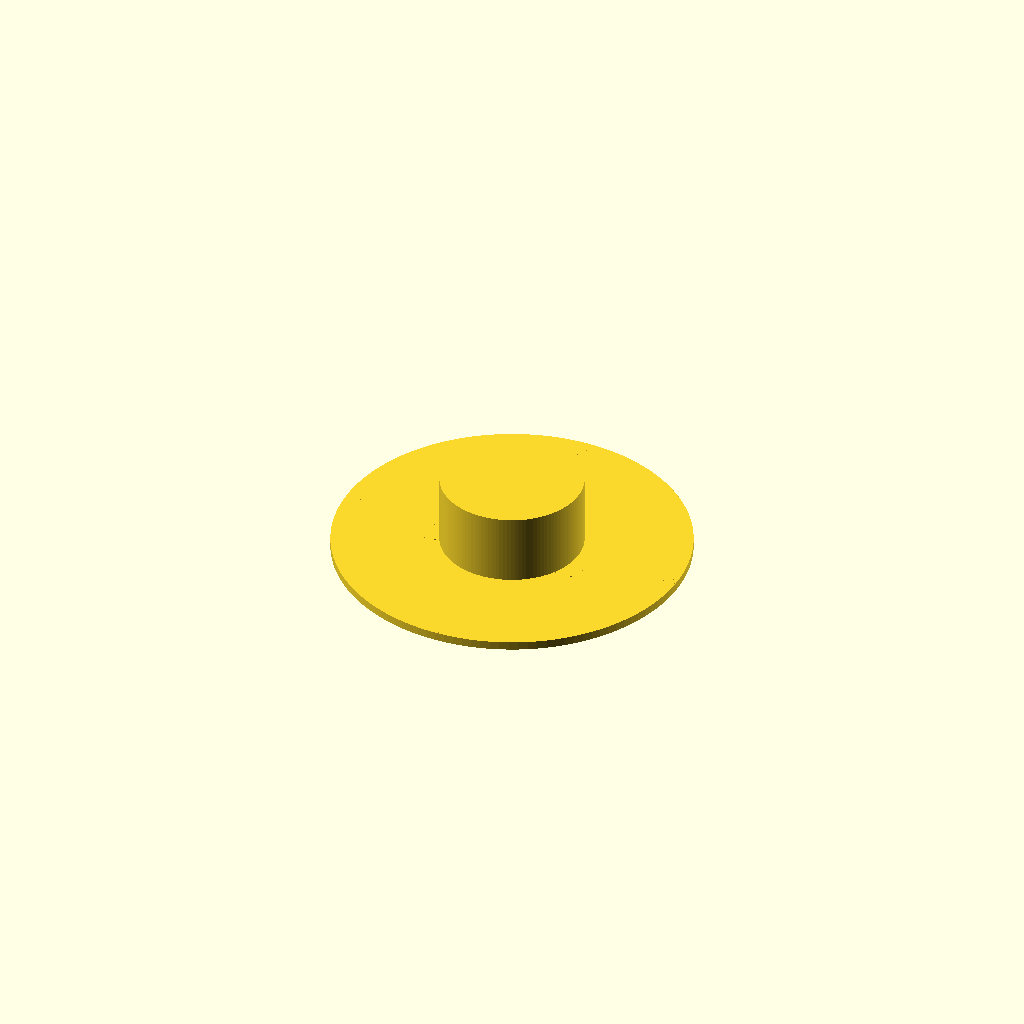
Cell 1 — every parameter at its default value.
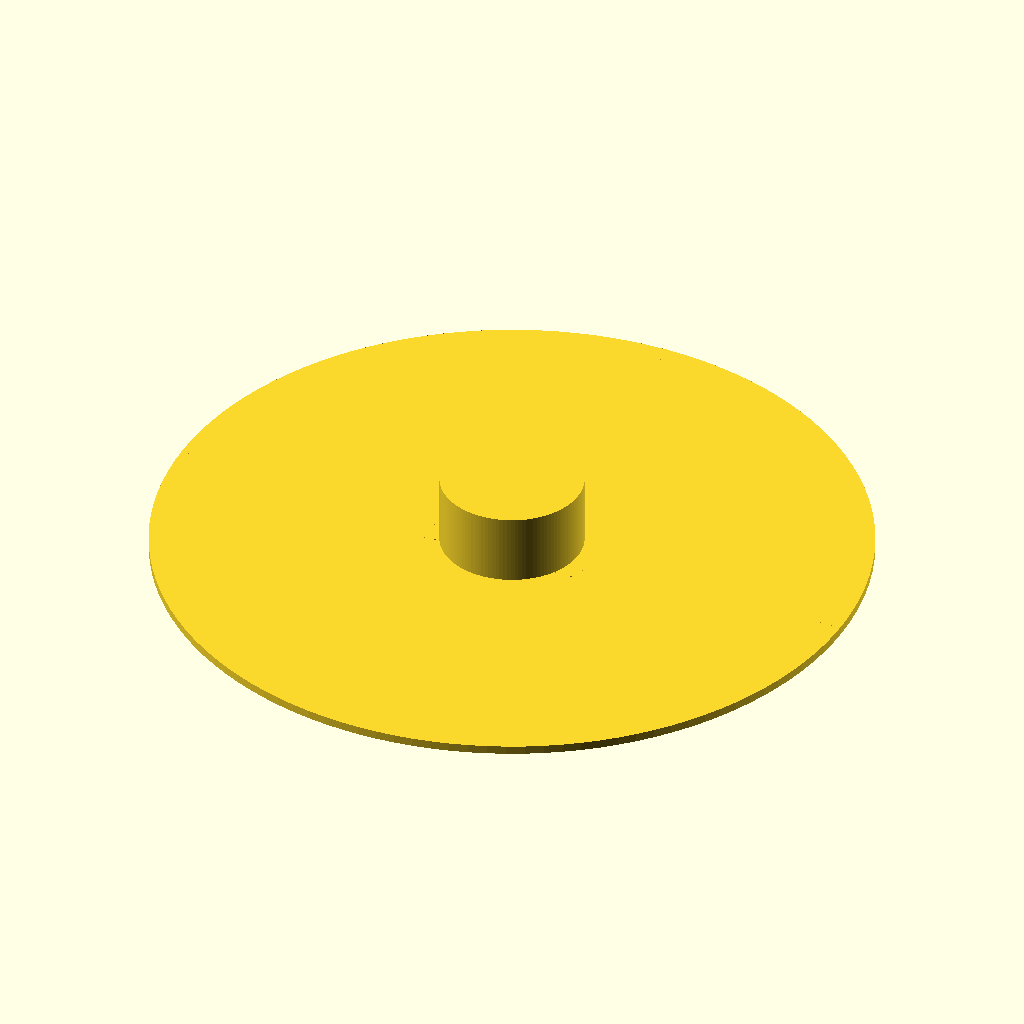
Cell 2: disc_d = 100 (everything else at default).
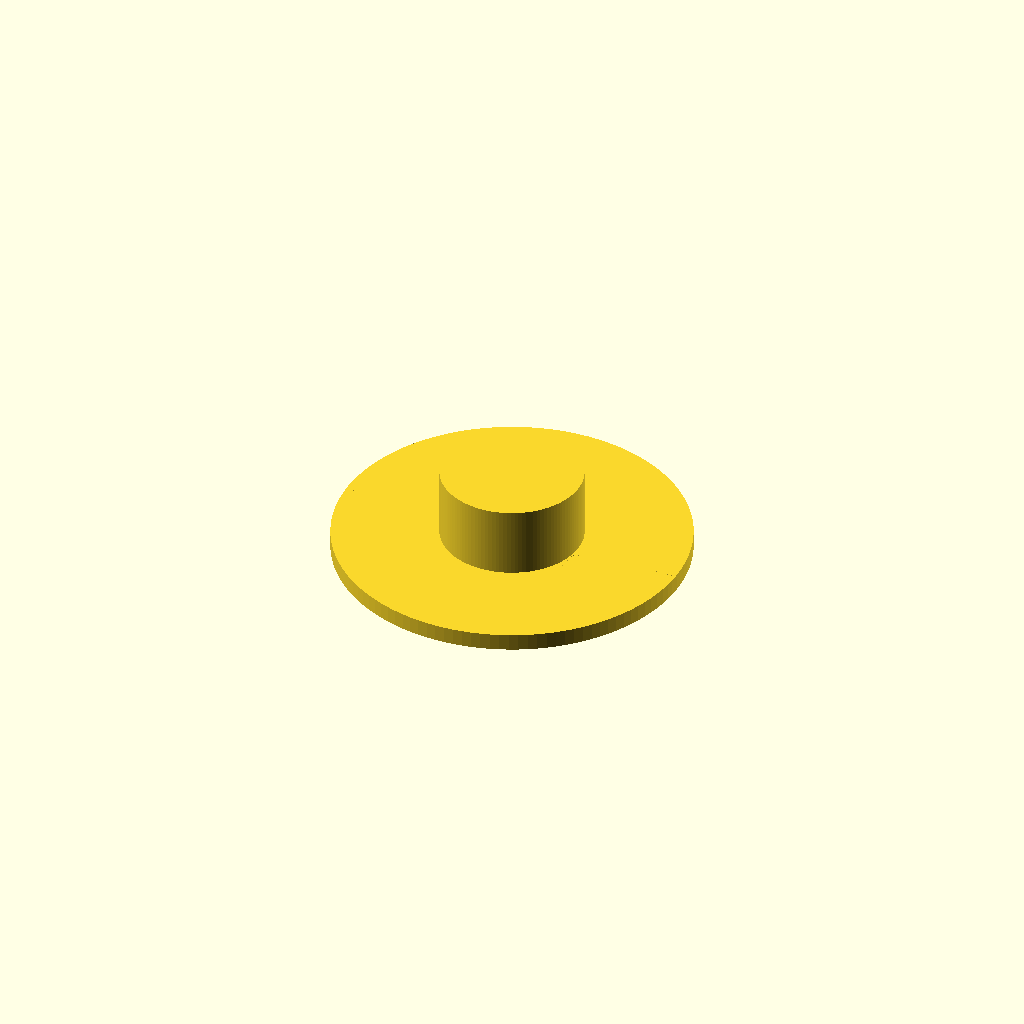
Cell 3: disc_h = 2.4 (everything else at default).
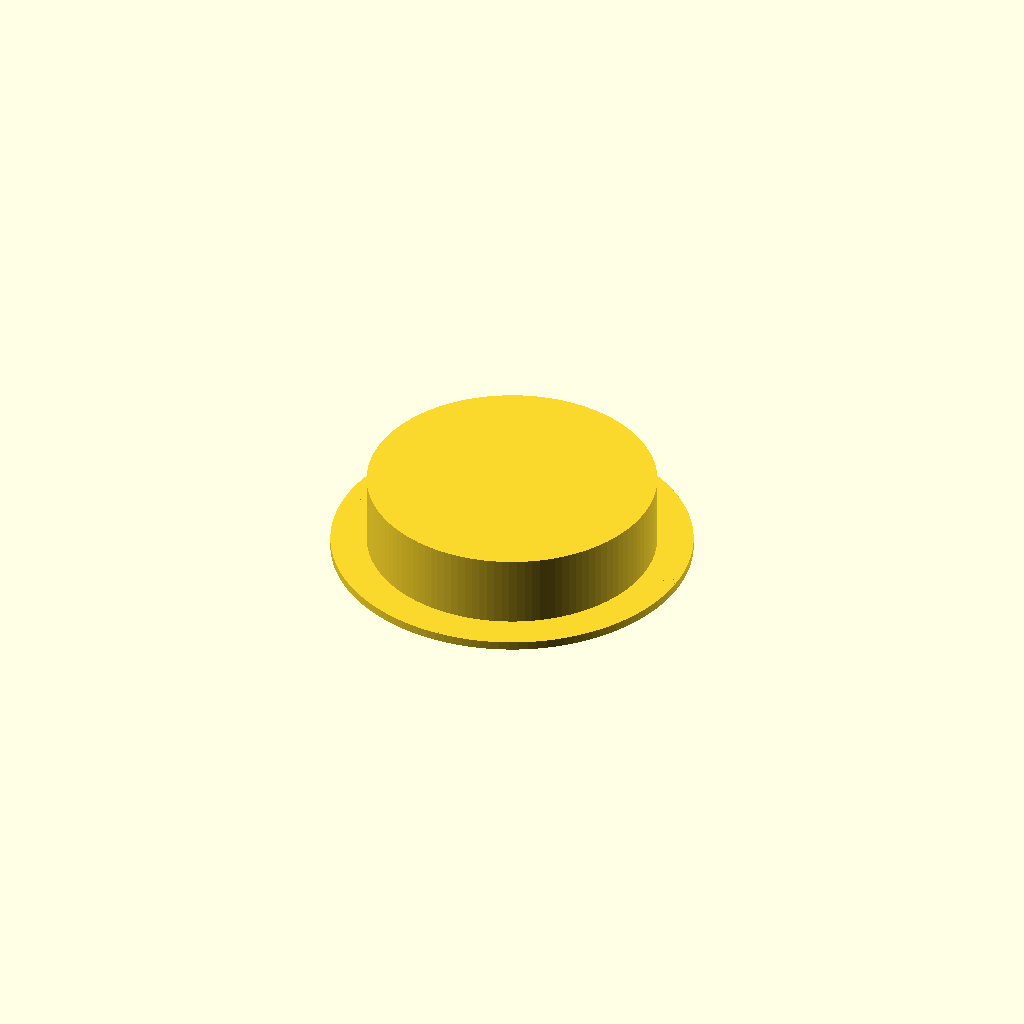
Cell 4: cyl_d = 40 (everything else at default).
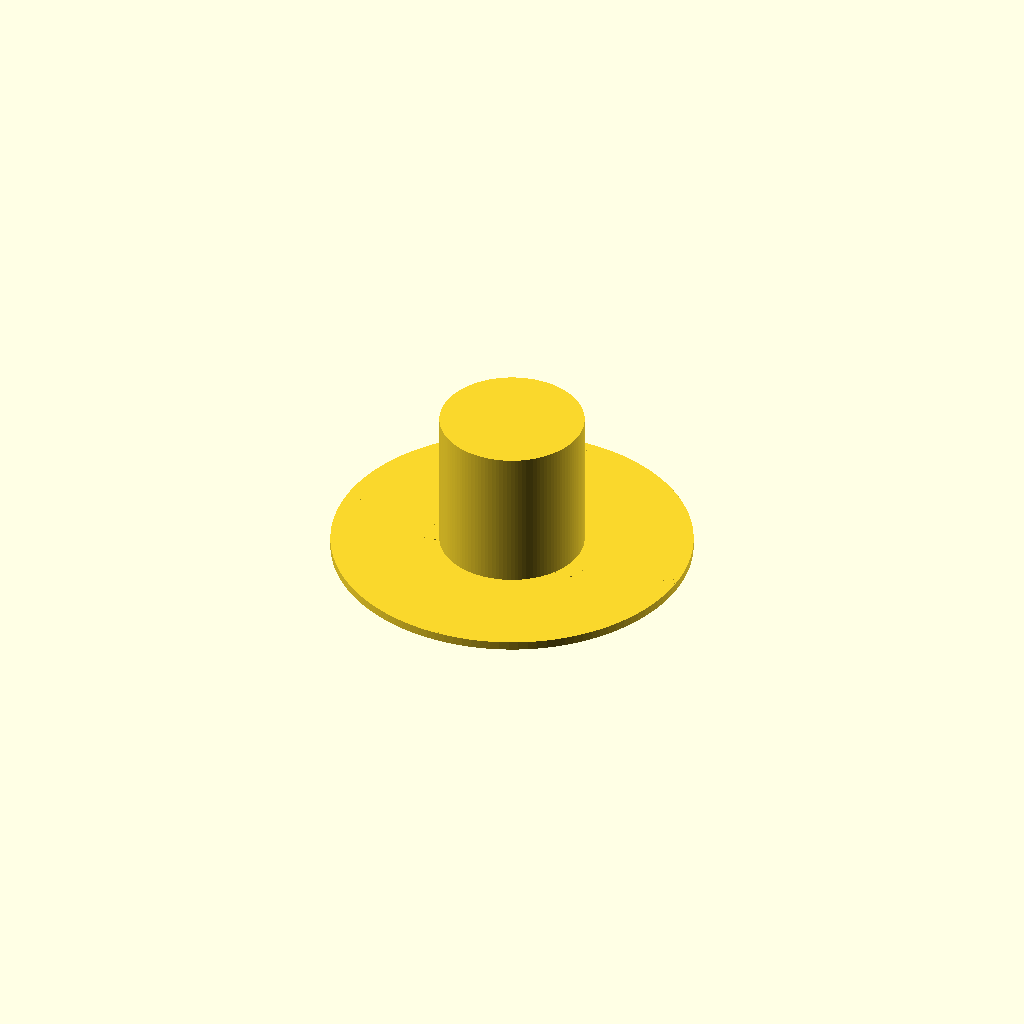
Cell 5 — cyl_h set to 20, the other parameters unchanged.
All cells are drawn from one camera (rotation 55°, 0°, 25°, orthographic, colour scheme Cornfield), so only the parameter changes between them.
OpenSCAD source file static/stl/elephant_foot_test.scad:
// Elephant Foot Calibration Test
// Print this to measure and eliminate elephant foot (base flare) on FDM printers.
//
// How to use:
//   1. Print with your current Z offset and first layer settings.
//   2. Measure the disc diameter and the cylinder diameter with calipers.
//   3. If the disc is wider than the nominal diameter (50mm), you have elephant foot.
//      The difference on each side = your elephant foot amount.
//   4. Raise Z offset by 0.05mm steps and reprint until disc and cylinder are even.
//
// Nominal disc diameter:     50mm
// Nominal cylinder diameter: 20mm
// Cylinder height:           10mm (tall enough to show sidewall quality)
//
// Recommended print settings:
//   Layer height: 0.2mm
//   Walls: 3
//   Infill: 20%
//   No supports needed

$fn = 120;

disc_d    = 50;
disc_h    = 1.2;   // 6 layers at 0.2mm - thin enough to show flare clearly
cyl_d     = 20;
cyl_h     = 10;
label_h   = 0.4;   // one layer emboss depth

// Disc base
cylinder(d = disc_d, h = disc_h);

// Central cylinder
translate([0, 0, disc_h])
    cylinder(d = cyl_d, h = cyl_h);

// Embossed diameter label on disc surface
translate([0, -3, disc_h - label_h])
    linear_extrude(label_h + 0.01)
        text("D50 / C20", size = 4, halign = "center", valign = "center", font = "Liberation Sans");

// Tick marks at 0, 90, 180, 270 degrees to help measure concentricity
for (a = [0, 90, 180, 270]) {
    rotate([0, 0, a])
        translate([disc_d / 2 - 3, -0.4, disc_h - label_h])
            cube([3, 0.8, label_h + 0.01]);
}
Customizer parameters (derived from the source; name, type, default, range or options):
disc_d: number, default 50
disc_h: number, default 1.2
cyl_d: number, default 20
cyl_h: number, default 10
label_h: number, default 0.4
